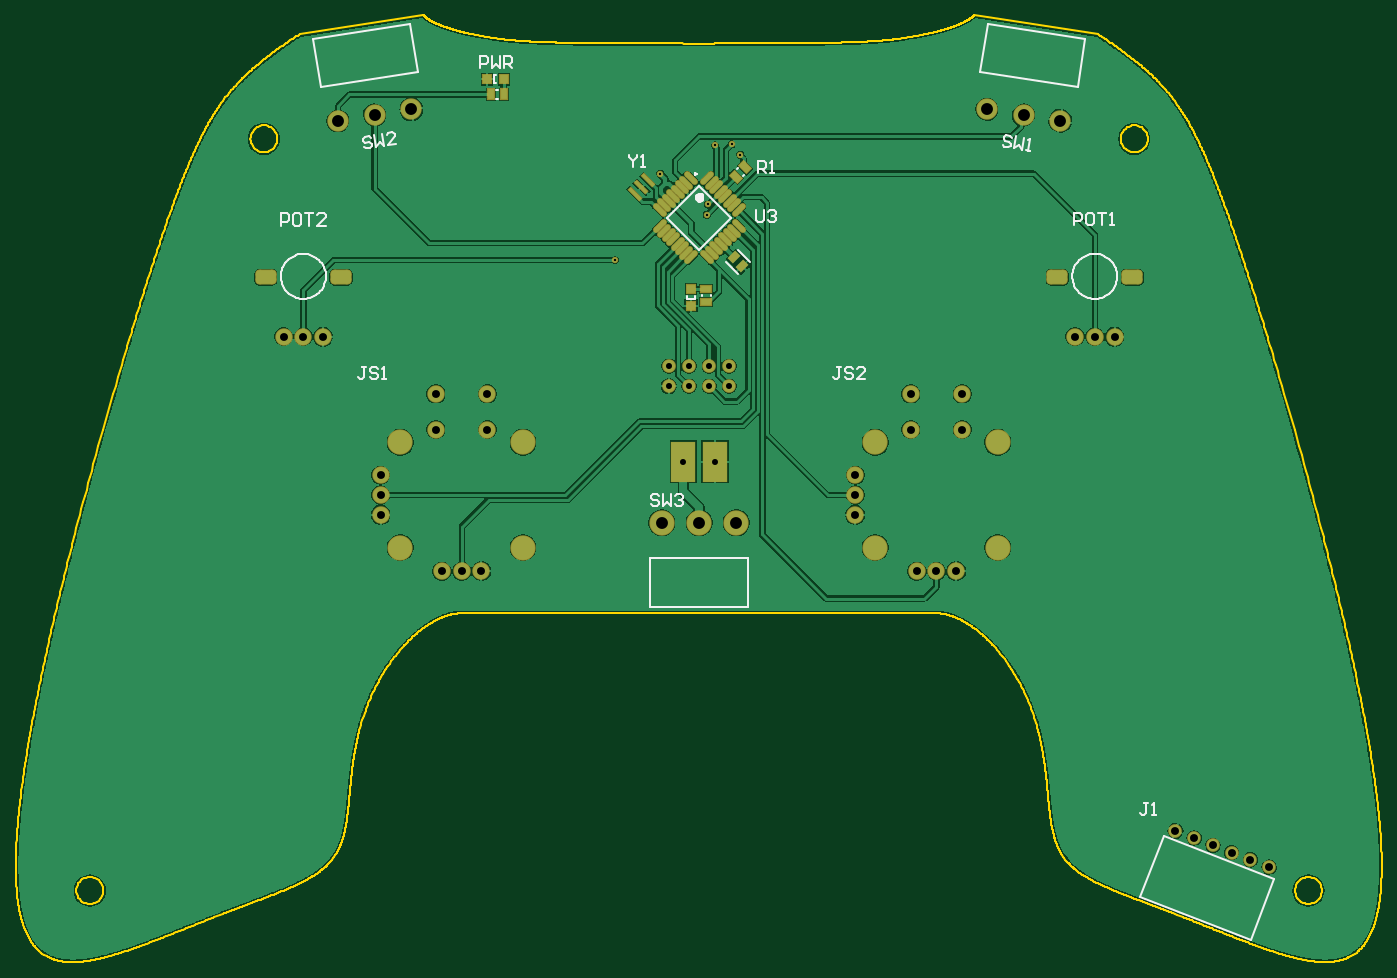
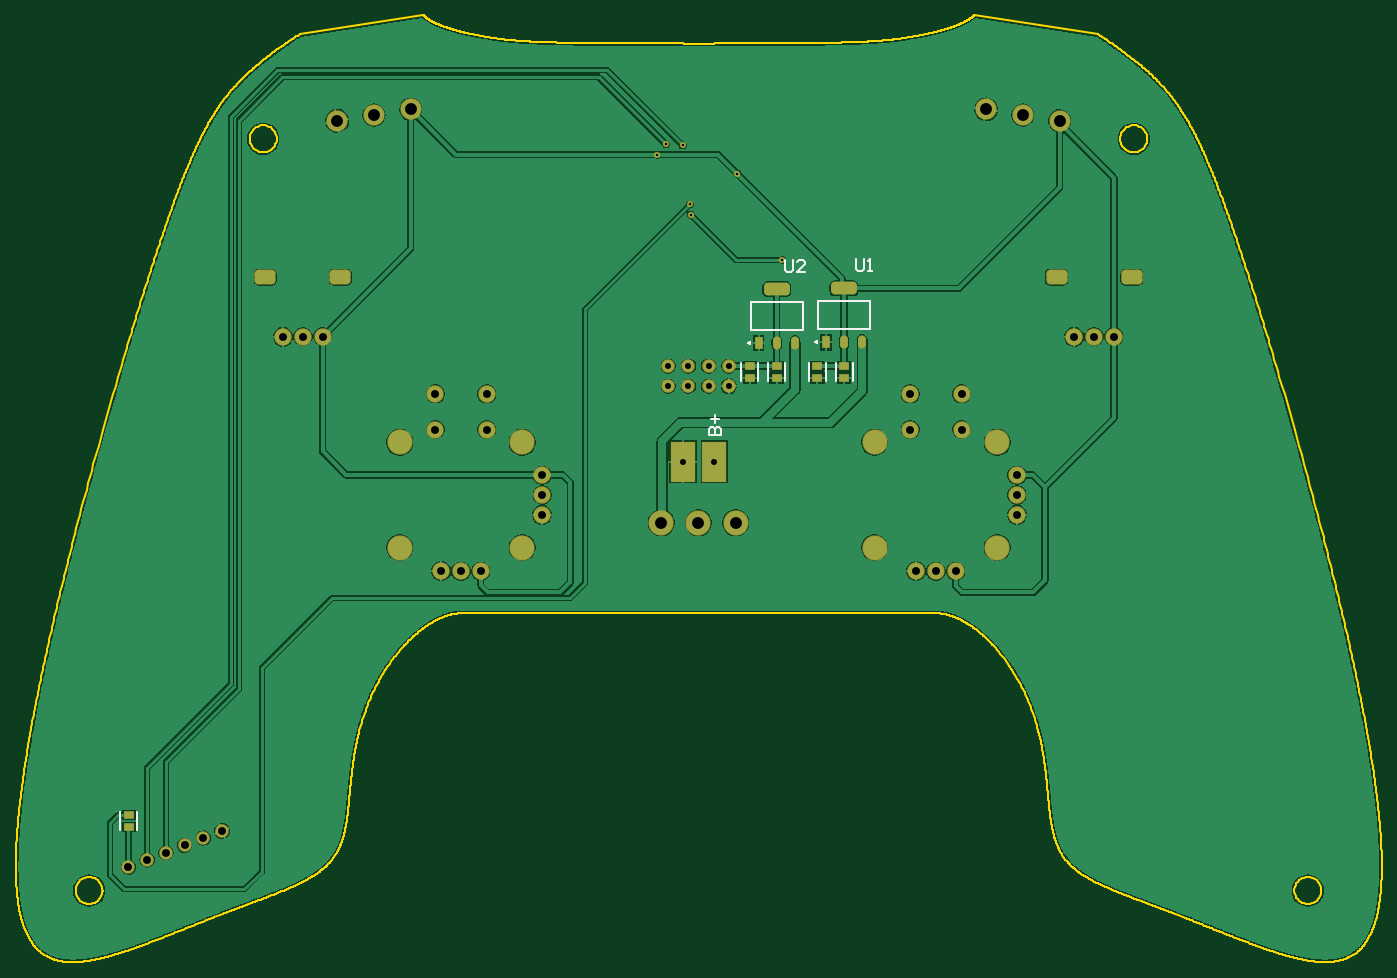
Circuit board: 9 layer files. Board 172.6 x 119.7 mm.
- drill: Back_PCB_Mini_Drone-RoundHoles.TXT (784 bytes)
- drill: Back_PCB_Mini_Drone-SlotHoles.TXT (579 bytes)
- bottom_copper: Back_PCB_Mini_Drone.GBL (174422 bytes)
- bottom_silk: Back_PCB_Mini_Drone.GBO (1721 bytes)
- bottom_mask: Back_PCB_Mini_Drone.GBS (3794 bytes)
- outline: Back_PCB_Mini_Drone.GKO (106256 bytes)
- top_copper: Back_PCB_Mini_Drone.GTL (180411 bytes)
- top_silk: Back_PCB_Mini_Drone.GTO (9005 bytes)
- top_mask: Back_PCB_Mini_Drone.GTS (5363 bytes)

=== drill: Back_PCB_Mini_Drone-RoundHoles.TXT ===
M48
;Layer_Color=9474304
;FILE_FORMAT=2:4
INCH,TZ
;TYPE=PLATED
T1F00S00C0.0118
T3F00S00C0.0300
T4F00S00C0.0394
T6F00S00C0.0591
%
T01
X-4173Y17598
X-1929Y21890
X433Y20354
X380Y19843
X787Y23300
X1614Y23346
X2047Y22835
T03
X-787Y7559
X787
X500Y11311
X-500
X-1500
Y12311
X-500
X500
X1500
Y11311
T04
X23699Y-10805
X24631Y-11167
X25564Y-11528
X26496Y-11890
X27428Y-12251
X28361Y-12613
X20669Y13780
X19685
X18701
X13091Y10925
Y9154
X10532
Y10925
X7776Y6890
Y5906
Y4921
X10827Y2106
X11811
X12795
X-10827
X-11811
X-12795
X-15846Y4921
Y5906
Y6890
X-13091Y9154
Y10925
X-10532
Y9154
X-18701Y13780
X-19685
X-20669
T06
X-1850Y4528
X0
X1850
X-14313Y25085
X-16142Y24803
X-17971Y24522
X14313Y25085
X16142Y24803
X17971Y24522
M30

=== drill: Back_PCB_Mini_Drone-SlotHoles.TXT ===
M48
;Layer_Color=9474304
;FILE_FORMAT=2:4
INCH,TZ
;TYPE=PLATED
T2F00S00C0.0236
T5F00S00C0.0472
%
G90
G05
T02
G00X14862Y3110
M15
G01Y3465
M16
G00X14862Y8346
M15
G01Y8701
M16
G00X8760Y8346
M15
G01Y8701
M16
G00X8760Y3110
M15
G01Y3465
M16
G00X-8760Y3110
M15
G01Y3465
M16
G00X-8760Y8346
M15
G01Y8701
M16
G00X-14862Y8346
M15
G01Y8701
M16
G00X-14862Y3110
M15
G01Y3465
M16
T05
G00X-21437Y16732
M15
G01X-21673
M16
G00X-17697Y16732
M15
G01X-17933
M16
G00X17933Y16732
M15
G01X17697
M16
G00X21673Y16732
M15
G01X21437
M16
M17
M30

=== bottom_copper: Back_PCB_Mini_Drone.GBL (174422 bytes, source omitted) ===
=== bottom_silk: Back_PCB_Mini_Drone.GBO ===
G04*
G04 #@! TF.GenerationSoftware,Altium Limited,Altium Designer,21.1.1 (26)*
G04*
G04 Layer_Color=32896*
%FSLAX25Y25*%
%MOIN*%
G70*
G04*
G04 #@! TF.SameCoordinates,E5C8E51D-CC19-474A-A973-919B29290584*
G04*
G04*
G04 #@! TF.FilePolarity,Positive*
G04*
G01*
G75*
%ADD12C,0.00984*%
%ADD13C,0.01000*%
%ADD14C,0.00787*%
D12*
X-58130Y135039D02*
X-58868Y135466D01*
Y134613D01*
X-58130Y135039D01*
X-24705Y134665D02*
X-25443Y135092D01*
Y134239D01*
X-24705Y134665D01*
D13*
X-11329Y88795D02*
X-5331D01*
Y91794D01*
X-6330Y92794D01*
X-7330D01*
X-8330Y91794D01*
Y88795D01*
Y91794D01*
X-9329Y92794D01*
X-10329D01*
X-11329Y91794D01*
Y88795D01*
X-8330Y94793D02*
Y98792D01*
X-10329Y96793D02*
X-6330D01*
X-43151Y175882D02*
Y170884D01*
X-44151Y169884D01*
X-46150D01*
X-47150Y170884D01*
Y175882D01*
X-53148Y169884D02*
X-49149D01*
X-53148Y173883D01*
Y174883D01*
X-52148Y175882D01*
X-50149D01*
X-49149Y174883D01*
X-78551Y176282D02*
Y171284D01*
X-79551Y170284D01*
X-81550D01*
X-82550Y171284D01*
Y176282D01*
X-84549Y170284D02*
X-86549D01*
X-85549D01*
Y176282D01*
X-84549Y175283D01*
D14*
X287697Y-107480D02*
X287697Y-98819D01*
X279232Y-107480D02*
X279232Y-98819D01*
X-54823Y115945D02*
Y124606D01*
X-63287Y115945D02*
Y124606D01*
X-68209Y115945D02*
Y124606D01*
X-76673Y115945D02*
Y124606D01*
X-59597Y141506D02*
Y155305D01*
X-85207D02*
X-59597D01*
X-85207Y141506D02*
Y155305D01*
Y141506D02*
X-59597D01*
X-34744Y115945D02*
Y124606D01*
X-43209Y115945D02*
Y124606D01*
X-21358Y115945D02*
Y124606D01*
X-29823Y115945D02*
Y124606D01*
X-26171Y141132D02*
Y154931D01*
X-51781D02*
X-26171D01*
X-51781Y141132D02*
Y154931D01*
Y141132D02*
X-26171D01*
M02*

=== bottom_mask: Back_PCB_Mini_Drone.GBS ===
G04*
G04 #@! TF.GenerationSoftware,Altium Limited,Altium Designer,21.1.1 (26)*
G04*
G04 Layer_Color=16711935*
%FSLAX25Y25*%
%MOIN*%
G70*
G04*
G04 #@! TF.SameCoordinates,E5C8E51D-CC19-474A-A973-919B29290584*
G04*
G04*
G04 #@! TF.FilePolarity,Negative*
G04*
G01*
G75*
%ADD24C,0.12611*%
G04:AMPARAMS|DCode=25|XSize=74.93mil|YSize=106.42mil|CornerRadius=20.73mil|HoleSize=0mil|Usage=FLASHONLY|Rotation=90.000|XOffset=0mil|YOffset=0mil|HoleType=Round|Shape=RoundedRectangle|*
%AMROUNDEDRECTD25*
21,1,0.07493,0.06496,0,0,90.0*
21,1,0.03347,0.10642,0,0,90.0*
1,1,0.04146,0.03248,0.01673*
1,1,0.04146,0.03248,-0.01673*
1,1,0.04146,-0.03248,-0.01673*
1,1,0.04146,-0.03248,0.01673*
%
%ADD25ROUNDEDRECTD25*%
%ADD26C,0.08674*%
%ADD27C,0.10642*%
%ADD28C,0.06800*%
%ADD29R,0.12611X0.20485*%
%ADD30C,0.03162*%
%ADD49R,0.05315X0.03740*%
%ADD50R,0.03749X0.06316*%
G04:AMPARAMS|DCode=51|XSize=63.16mil|YSize=37.49mil|CornerRadius=18.74mil|HoleSize=0mil|Usage=FLASHONLY|Rotation=90.000|XOffset=0mil|YOffset=0mil|HoleType=Round|Shape=RoundedRectangle|*
%AMROUNDEDRECTD51*
21,1,0.06316,0.00000,0,0,90.0*
21,1,0.02568,0.03749,0,0,90.0*
1,1,0.03749,0.00000,0.01284*
1,1,0.03749,0.00000,-0.01284*
1,1,0.03749,0.00000,-0.01284*
1,1,0.03749,0.00000,0.01284*
%
%ADD51ROUNDEDRECTD51*%
G04:AMPARAMS|DCode=52|XSize=63.16mil|YSize=128.43mil|CornerRadius=18.63mil|HoleSize=0mil|Usage=FLASHONLY|Rotation=90.000|XOffset=0mil|YOffset=0mil|HoleType=Round|Shape=RoundedRectangle|*
%AMROUNDEDRECTD52*
21,1,0.06316,0.09117,0,0,90.0*
21,1,0.02590,0.12843,0,0,90.0*
1,1,0.03727,0.04558,0.01295*
1,1,0.03727,0.04558,-0.01295*
1,1,0.03727,-0.04558,-0.01295*
1,1,0.03727,-0.04558,0.01295*
%
%ADD52ROUNDEDRECTD52*%
D24*
X0Y45276D02*
D03*
X18504D02*
D03*
X-18504D02*
D03*
X148622Y85236D02*
D03*
Y32874D02*
D03*
X87598Y85236D02*
D03*
Y32874D02*
D03*
X-87598Y85236D02*
D03*
Y32874D02*
D03*
X-148622Y85236D02*
D03*
Y32874D02*
D03*
D25*
X215551Y167323D02*
D03*
X178150D02*
D03*
X-215551D02*
D03*
X-178150D02*
D03*
D26*
X187008Y137795D02*
D03*
X206693D02*
D03*
X196850D02*
D03*
X-196850D02*
D03*
X-187008D02*
D03*
X-206693D02*
D03*
X108268Y21063D02*
D03*
X118110D02*
D03*
X130905Y91535D02*
D03*
X77756Y68898D02*
D03*
Y59055D02*
D03*
Y49213D02*
D03*
X127953Y21063D02*
D03*
X130905Y109252D02*
D03*
X105315D02*
D03*
Y91535D02*
D03*
X-127953Y21063D02*
D03*
X-118110D02*
D03*
X-105315Y91535D02*
D03*
X-158465Y68898D02*
D03*
Y59055D02*
D03*
Y49213D02*
D03*
X-108268Y21063D02*
D03*
X-105315Y109252D02*
D03*
X-130905D02*
D03*
Y91535D02*
D03*
D27*
X-143129Y250845D02*
D03*
X-179706Y245218D02*
D03*
X-161417Y248031D02*
D03*
X179706Y245218D02*
D03*
X143129Y250845D02*
D03*
X161417Y248031D02*
D03*
D28*
X236991Y-108049D02*
D03*
X246314Y-111665D02*
D03*
X255637Y-115281D02*
D03*
X283607Y-126130D02*
D03*
X274284Y-122514D02*
D03*
X264961Y-118898D02*
D03*
X-15000Y113110D02*
D03*
Y123110D02*
D03*
X-5000D02*
D03*
Y113110D02*
D03*
X5000Y123110D02*
D03*
Y113110D02*
D03*
X15000D02*
D03*
Y123110D02*
D03*
D29*
X7874Y75590D02*
D03*
X-7874D02*
D03*
D30*
X7874Y232998D02*
D03*
X16142Y233465D02*
D03*
X-41732Y175984D02*
D03*
X3802Y198425D02*
D03*
X4331Y203543D02*
D03*
X20472Y228346D02*
D03*
X-19291Y218898D02*
D03*
D49*
X283465Y-106102D02*
D03*
Y-100197D02*
D03*
X-59055Y117323D02*
D03*
Y123228D02*
D03*
X-72441Y117323D02*
D03*
Y123228D02*
D03*
X-38976Y117323D02*
D03*
Y123228D02*
D03*
X-25591Y117323D02*
D03*
Y123228D02*
D03*
D50*
X-63386Y135039D02*
D03*
X-29961Y134665D02*
D03*
D51*
X-72402Y135039D02*
D03*
X-81417D02*
D03*
X-38976Y134665D02*
D03*
X-47992D02*
D03*
D52*
X-72402Y161772D02*
D03*
X-38976Y161398D02*
D03*
M02*

=== outline: Back_PCB_Mini_Drone.GKO (106256 bytes, source omitted) ===
=== top_copper: Back_PCB_Mini_Drone.GTL (180411 bytes, source omitted) ===
=== top_silk: Back_PCB_Mini_Drone.GTO (9005 bytes, source omitted) ===
=== top_mask: Back_PCB_Mini_Drone.GTS ===
G04*
G04 #@! TF.GenerationSoftware,Altium Limited,Altium Designer,21.1.1 (26)*
G04*
G04 Layer_Color=8388736*
%FSLAX25Y25*%
%MOIN*%
G70*
G04*
G04 #@! TF.SameCoordinates,E5C8E51D-CC19-474A-A973-919B29290584*
G04*
G04*
G04 #@! TF.FilePolarity,Negative*
G04*
G01*
G75*
G04:AMPARAMS|DCode=15|XSize=61.15mil|YSize=41.47mil|CornerRadius=0mil|HoleSize=0mil|Usage=FLASHONLY|Rotation=135.000|XOffset=0mil|YOffset=0mil|HoleType=Round|Shape=Rectangle|*
%AMROTATEDRECTD15*
4,1,4,0.03628,-0.00696,0.00696,-0.03628,-0.03628,0.00696,-0.00696,0.03628,0.03628,-0.00696,0.0*
%
%ADD15ROTATEDRECTD15*%

G04:AMPARAMS|DCode=16|XSize=37.4mil|YSize=53.15mil|CornerRadius=0mil|HoleSize=0mil|Usage=FLASHONLY|Rotation=315.000|XOffset=0mil|YOffset=0mil|HoleType=Round|Shape=Rectangle|*
%AMROTATEDRECTD16*
4,1,4,-0.03202,-0.00557,0.00557,0.03202,0.03202,0.00557,-0.00557,-0.03202,-0.03202,-0.00557,0.0*
%
%ADD16ROTATEDRECTD16*%

%ADD17R,0.05131X0.05524*%
%ADD18R,0.04147X0.06115*%
%ADD19R,0.05524X0.05131*%
%ADD20R,0.06115X0.04147*%
G04:AMPARAMS|DCode=21|XSize=31.62mil|YSize=84.77mil|CornerRadius=0mil|HoleSize=0mil|Usage=FLASHONLY|Rotation=315.000|XOffset=0mil|YOffset=0mil|HoleType=Round|Shape=Round|*
%AMOVALD21*
21,1,0.05315,0.03162,0.00000,0.00000,45.0*
1,1,0.03162,-0.01879,-0.01879*
1,1,0.03162,0.01879,0.01879*
%
%ADD21OVALD21*%

G04:AMPARAMS|DCode=22|XSize=31.62mil|YSize=84.77mil|CornerRadius=0mil|HoleSize=0mil|Usage=FLASHONLY|Rotation=45.000|XOffset=0mil|YOffset=0mil|HoleType=Round|Shape=Round|*
%AMOVALD22*
21,1,0.05315,0.03162,0.00000,0.00000,135.0*
1,1,0.03162,0.01879,-0.01879*
1,1,0.03162,-0.01879,0.01879*
%
%ADD22OVALD22*%

G04:AMPARAMS|DCode=23|XSize=82.8mil|YSize=23.75mil|CornerRadius=0mil|HoleSize=0mil|Usage=FLASHONLY|Rotation=135.000|XOffset=0mil|YOffset=0mil|HoleType=Round|Shape=Rectangle|*
%AMROTATEDRECTD23*
4,1,4,0.03767,-0.02088,0.02088,-0.03767,-0.03767,0.02088,-0.02088,0.03767,0.03767,-0.02088,0.0*
%
%ADD23ROTATEDRECTD23*%

%ADD24C,0.12611*%
G04:AMPARAMS|DCode=25|XSize=74.93mil|YSize=106.42mil|CornerRadius=20.73mil|HoleSize=0mil|Usage=FLASHONLY|Rotation=90.000|XOffset=0mil|YOffset=0mil|HoleType=Round|Shape=RoundedRectangle|*
%AMROUNDEDRECTD25*
21,1,0.07493,0.06496,0,0,90.0*
21,1,0.03347,0.10642,0,0,90.0*
1,1,0.04146,0.03248,0.01673*
1,1,0.04146,0.03248,-0.01673*
1,1,0.04146,-0.03248,-0.01673*
1,1,0.04146,-0.03248,0.01673*
%
%ADD25ROUNDEDRECTD25*%
%ADD26C,0.08674*%
%ADD27C,0.10642*%
%ADD28C,0.06800*%
%ADD29R,0.12611X0.20485*%
%ADD30C,0.03162*%
D15*
X22835Y222047D02*
D03*
X18241Y217454D02*
D03*
D16*
X21499Y172989D02*
D03*
X17323Y177165D02*
D03*
D17*
X-97244Y265748D02*
D03*
X-105512D02*
D03*
D18*
X-103740Y258268D02*
D03*
X-97244D02*
D03*
D19*
X-3937Y161417D02*
D03*
Y153150D02*
D03*
D20*
X3543Y154921D02*
D03*
Y161417D02*
D03*
D21*
X4037Y216477D02*
D03*
X6264Y214250D02*
D03*
X8491Y212023D02*
D03*
X10718Y209795D02*
D03*
X12945Y207568D02*
D03*
X15172Y205341D02*
D03*
X17399Y203114D02*
D03*
X19626Y200887D02*
D03*
X-4037Y177224D02*
D03*
X-6264Y179451D02*
D03*
X-8491Y181678D02*
D03*
X-10718Y183905D02*
D03*
X-12945Y186132D02*
D03*
X-15172Y188359D02*
D03*
X-17399Y190587D02*
D03*
X-19626Y192814D02*
D03*
D22*
X19626D02*
D03*
X17399Y190587D02*
D03*
X15172Y188359D02*
D03*
X12945Y186132D02*
D03*
X10718Y183905D02*
D03*
X8491Y181678D02*
D03*
X6264Y179451D02*
D03*
X4037Y177224D02*
D03*
X-19626Y200887D02*
D03*
X-17399Y203114D02*
D03*
X-15172Y205341D02*
D03*
X-12945Y207568D02*
D03*
X-10718Y209795D02*
D03*
X-8491Y212023D02*
D03*
X-6264Y214250D02*
D03*
X-4037Y216477D02*
D03*
D23*
X-25400Y215545D02*
D03*
X-28740Y212205D02*
D03*
X-32081Y208864D02*
D03*
D24*
X0Y45276D02*
D03*
X18504D02*
D03*
X-18504D02*
D03*
X148622Y85236D02*
D03*
Y32874D02*
D03*
X87598Y85236D02*
D03*
Y32874D02*
D03*
X-87598Y85236D02*
D03*
Y32874D02*
D03*
X-148622Y85236D02*
D03*
Y32874D02*
D03*
D25*
X215551Y167323D02*
D03*
X178150D02*
D03*
X-215551D02*
D03*
X-178150D02*
D03*
D26*
X187008Y137795D02*
D03*
X206693D02*
D03*
X196850D02*
D03*
X-196850D02*
D03*
X-187008D02*
D03*
X-206693D02*
D03*
X108268Y21063D02*
D03*
X118110D02*
D03*
X130905Y91535D02*
D03*
X77756Y68898D02*
D03*
Y59055D02*
D03*
Y49213D02*
D03*
X127953Y21063D02*
D03*
X130905Y109252D02*
D03*
X105315D02*
D03*
Y91535D02*
D03*
X-127953Y21063D02*
D03*
X-118110D02*
D03*
X-105315Y91535D02*
D03*
X-158465Y68898D02*
D03*
Y59055D02*
D03*
Y49213D02*
D03*
X-108268Y21063D02*
D03*
X-105315Y109252D02*
D03*
X-130905D02*
D03*
Y91535D02*
D03*
D27*
X-143129Y250845D02*
D03*
X-179706Y245218D02*
D03*
X-161417Y248031D02*
D03*
X179706Y245218D02*
D03*
X143129Y250845D02*
D03*
X161417Y248031D02*
D03*
D28*
X236991Y-108049D02*
D03*
X246314Y-111665D02*
D03*
X255637Y-115281D02*
D03*
X283607Y-126130D02*
D03*
X274284Y-122514D02*
D03*
X264961Y-118898D02*
D03*
X-15000Y113110D02*
D03*
Y123110D02*
D03*
X-5000D02*
D03*
Y113110D02*
D03*
X5000Y123110D02*
D03*
Y113110D02*
D03*
X15000D02*
D03*
Y123110D02*
D03*
D29*
X7874Y75590D02*
D03*
X-7874D02*
D03*
D30*
X7874Y232998D02*
D03*
X16142Y233465D02*
D03*
X-41732Y175984D02*
D03*
X3802Y198425D02*
D03*
X4331Y203543D02*
D03*
X20472Y228346D02*
D03*
X-19291Y218898D02*
D03*
M02*

